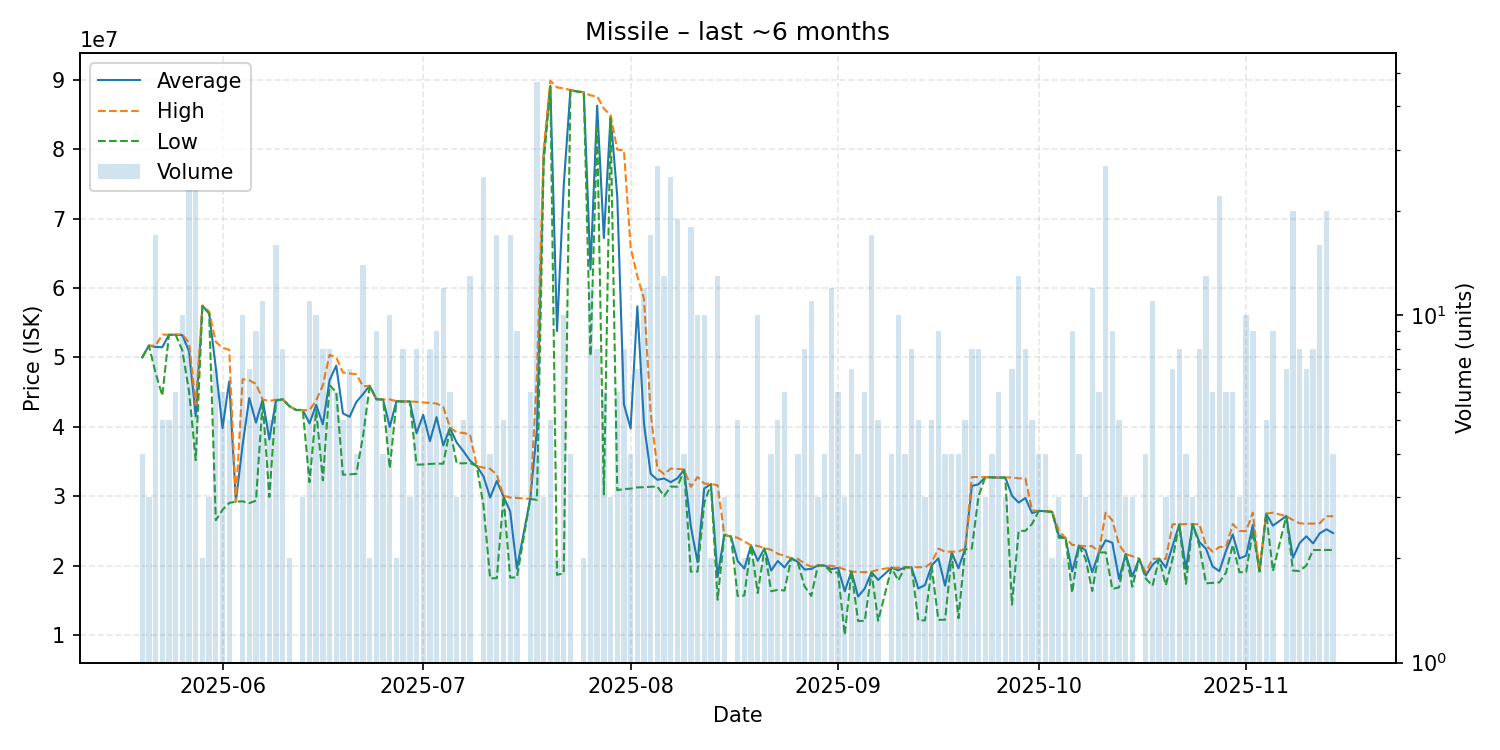

The data file committed next to this chart (first rows):
date, average, highest, lowest, order_count, volume
2025-05-20, 49992500, 50000000, 49985000, 3, 4
2025-05-21, 51706667, 51710000, 51700000, 3, 3
2025-05-22, 51514706, 51710000, 47750000, 9, 17
2025-05-23, 51474000, 53290000, 44500000, 4, 5
2025-05-24, 53264000, 53270000, 53260000, 3, 5
2025-05-25, 53268333, 53295000, 53255000, 6, 6
2025-05-26, 53223000, 53355000, 51000000, 7, 10
2025-05-27, 50868261, 52090000, 45090000, 8, 23
2025-05-28, 41486087, 43160000, 35190000, 10, 23
2025-05-29, 57445000, 57490000, 57400000, 2, 2
2025-05-30, 56420000, 56630000, 56315000, 3, 3
2025-05-31, 48492857, 52240000, 26540000, 4, 7
2025-06-01, 39810000, 51390000, 28030000, 4, 6
2025-06-02, 46556000, 51115000, 29030000, 5, 5
2025-06-03, 29220000, 29220000, 29220000, 1, 1
2025-06-04, 37328000, 46860000, 29260000, 6, 10
2025-06-05, 44145714, 46710000, 29000000, 4, 7
2025-06-06, 40603333, 46200000, 29350000, 7, 9
2025-06-07, 43903636, 43930000, 43620000, 8, 11
2025-06-08, 38182000, 43730000, 29885000, 4, 5
2025-06-09, 43813750, 43900000, 43760000, 13, 16
2025-06-10, 43970000, 43970000, 43970000, 3, 8
2025-06-11, 42970000, 42970000, 42970000, 2, 2
2025-06-12, 42430000, 42430000, 42430000, 1, 1
2025-06-13, 42420000, 42420000, 42420000, 3, 3
2025-06-14, 40501818, 42400000, 32015000, 9, 11
2025-06-15, 43171000, 43800000, 42430000, 10, 10
2025-06-16, 40347500, 45980000, 32290000, 6, 8
2025-06-17, 46712500, 50380000, 45990000, 8, 8
2025-06-18, 48828333, 49990000, 45000000, 5, 6
2025-06-19, 41936000, 47830000, 33095000, 4, 5
2025-06-20, 41445714, 47685000, 33140000, 6, 7
2025-06-21, 43575000, 47590000, 33220000, 4, 4
2025-06-22, 44710000, 45855000, 38650000, 11, 14
2025-06-23, 45905000, 45910000, 45900000, 2, 2
2025-06-24, 43970000, 43975000, 43965000, 8, 9
2025-06-25, 43945000, 43950000, 43940000, 3, 4
2025-06-26, 39986000, 43950000, 34000000, 4, 10
2025-06-27, 43690000, 43710000, 43670000, 2, 2
2025-06-28, 43651250, 43660000, 43650000, 6, 8
2025-06-29, 43650000, 43650000, 43650000, 3, 3
2025-06-30, 39078750, 43600000, 34550000, 6, 8
2025-07-01, 41736000, 43515000, 34570000, 4, 5
2025-07-02, 37946250, 43420000, 34650000, 5, 8
2025-07-03, 41394444, 43360000, 34700000, 7, 9
2025-07-04, 37308333, 42860000, 34680000, 9, 12
2025-07-05, 39855000, 39880000, 39660000, 4, 6
2025-07-06, 37730000, 39225000, 34740000, 3, 3
2025-07-07, 36500000, 39115000, 34740000, 5, 5
2025-07-08, 35107692, 38890000, 34790000, 4, 13
2025-07-09, 34330000, 34330000, 34330000, 1, 1
2025-07-10, 32874400, 34120000, 28740000, 6, 25
2025-07-11, 29800000, 33960000, 18150000, 3, 4
2025-07-12, 32200588, 33080000, 18190000, 6, 17
2025-07-13, 29962000, 30070000, 29935000, 4, 5
2025-07-14, 27785882, 29810000, 18270000, 7, 17
2025-07-15, 19555556, 29740000, 18280000, 5, 9
2025-07-17, 29603333, 29610000, 29600000, 4, 6
2025-07-18, 39638723, 47540000, 29470000, 17, 47
2025-07-19, 79346667, 80020000, 78000000, 3, 3
... 116 more rows
